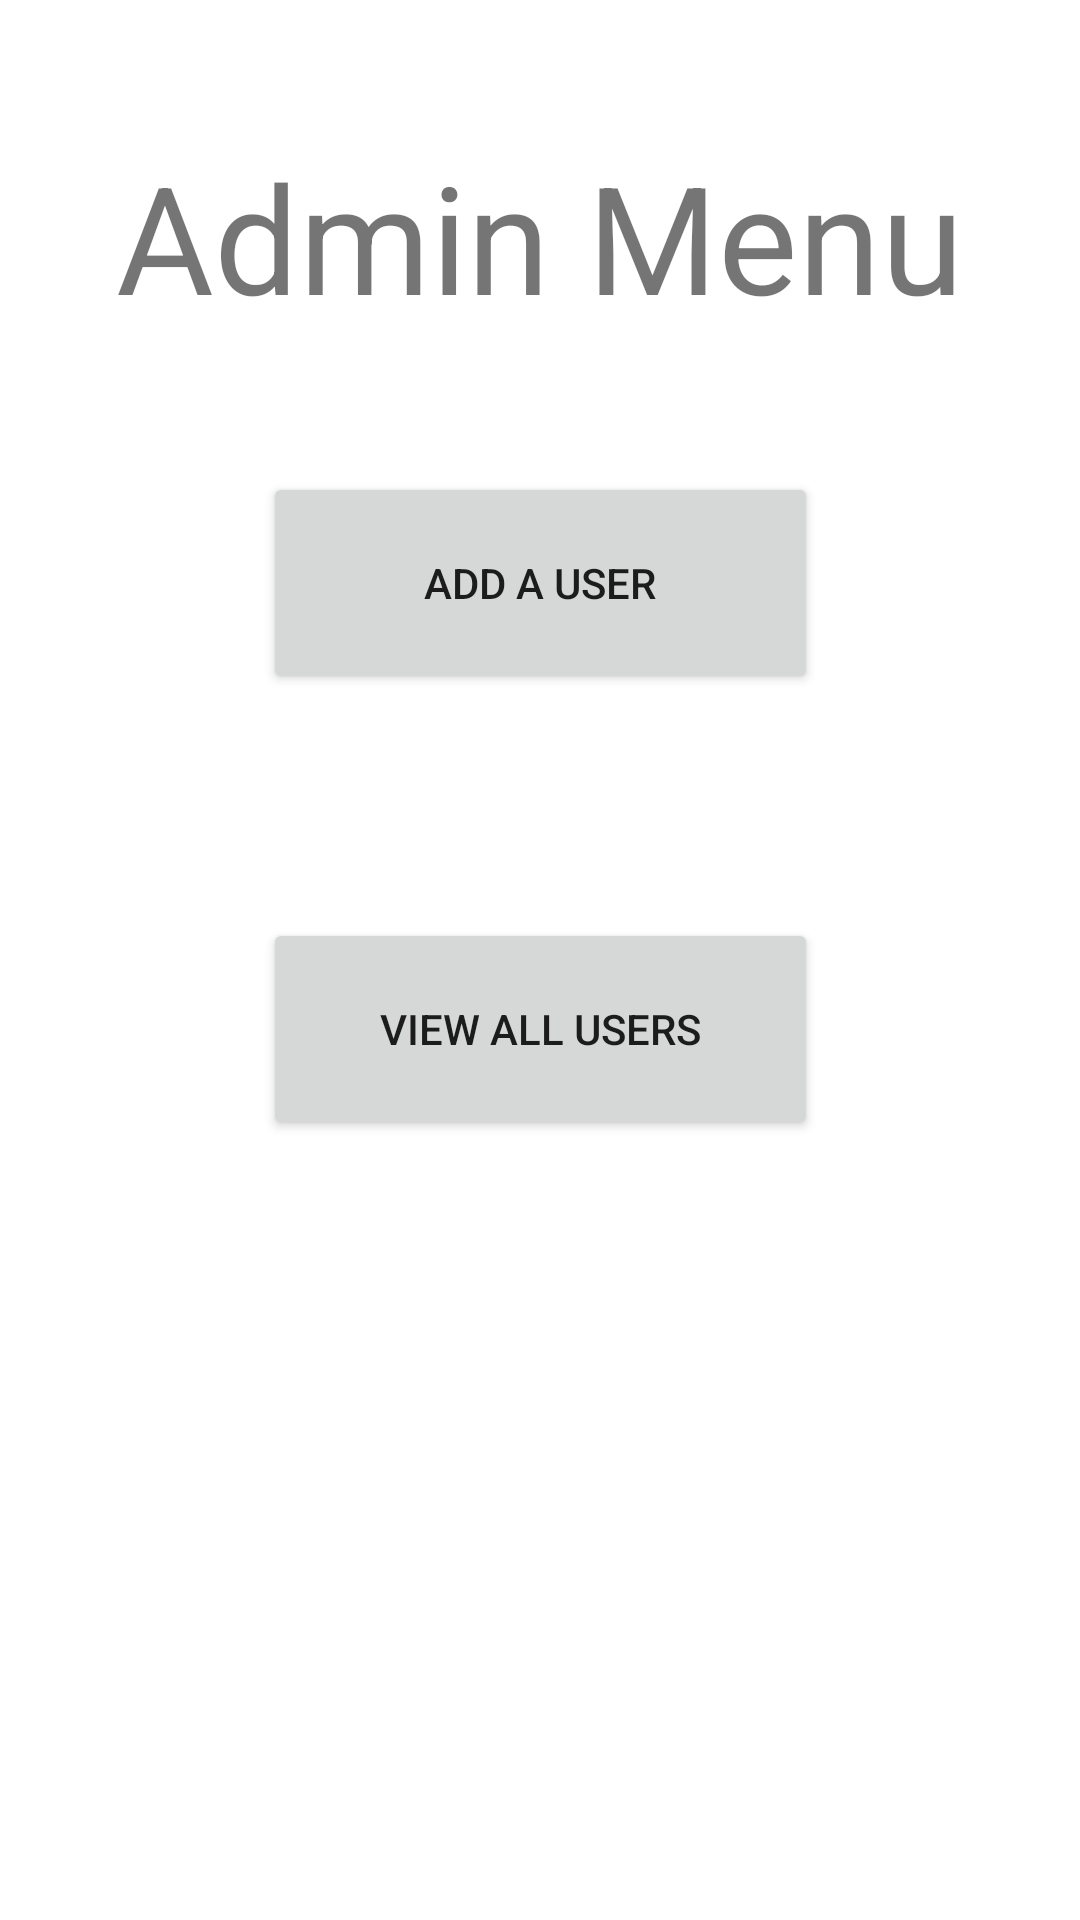

Produce the Android XML layout that renders to this screen, including the resource entries it uses.
<!-- AndroidManifest.xml: application theme Theme.Easy_Flights -->
<!-- res/layout/activity_admin_menu.xml -->
<?xml version="1.0" encoding="utf-8"?>
<androidx.constraintlayout.widget.ConstraintLayout xmlns:android="http://schemas.android.com/apk/res/android"
    xmlns:app="http://schemas.android.com/apk/res-auto"
    xmlns:tools="http://schemas.android.com/tools"
    android:layout_width="match_parent"
    android:layout_height="match_parent"
    tools:context=".AdminMenuActivity">

    <Button
        android:id="@+id/adminAddUser"
        android:layout_width="185dp"
        android:layout_height="74dp"
        android:text="@string/admin_add_a_user_button"
        app:layout_constraintBottom_toBottomOf="parent"
        app:layout_constraintEnd_toEndOf="parent"
        app:layout_constraintStart_toStartOf="parent"
        app:layout_constraintTop_toTopOf="parent"
        app:layout_constraintVertical_bias="0.278" />

    <Button
        android:id="@+id/adminViewUsers"
        android:layout_width="185dp"
        android:layout_height="74dp"
        android:text="@string/admin_view_user_list"
        app:layout_constraintBottom_toBottomOf="parent"
        app:layout_constraintEnd_toEndOf="parent"
        app:layout_constraintStart_toStartOf="parent"
        app:layout_constraintTop_toBottomOf="@+id/adminAddUser"
        app:layout_constraintVertical_bias="0.223" />

    <TextView
        android:id="@+id/adminMenu"
        android:layout_width="293dp"
        android:layout_height="131dp"
        android:gravity="center"
        android:text="@string/admin_menu_text"
        android:textSize="50sp"
        app:layout_constraintBottom_toTopOf="@+id/adminAddUser"
        app:layout_constraintEnd_toEndOf="parent"
        app:layout_constraintStart_toStartOf="parent"
        app:layout_constraintTop_toTopOf="parent" />
</androidx.constraintlayout.widget.ConstraintLayout>
<!-- resources referenced by this layout -->
<resources>
  <string name="admin_add_a_user_button">Add a User</string>
  <string name="admin_menu_text">Admin Menu</string>
  <string name="admin_view_user_list">View All Users</string>
  <style name="Theme.Easy_Flights" parent="Theme.MaterialComponents.DayNight.DarkActionBar">
          
          <item name="colorPrimary">@color/purple_500</item>
          <item name="colorPrimaryVariant">@color/purple_700</item>
          <item name="colorOnPrimary">@color/white</item>
          
          <item name="colorSecondary">@color/teal_200</item>
          <item name="colorSecondaryVariant">@color/teal_700</item>
          <item name="colorOnSecondary">@color/black</item>
          
          <item name="android:statusBarColor">?attr/colorPrimaryVariant</item>
          
      </style>
  <!-- not gathered from this repository: default colours our renderer supplied (Android Studio template values) -->
  <color name="purple_500">#FF6200EE</color>
  <color name="purple_700">#FF3700B3</color>
  <color name="teal_200">#FF03DAC5</color>
  <color name="teal_700">#FF018786</color>
  <color name="black">#FF000000</color>
  <color name="white">#FFFFFFFF</color>
</resources>
